Run: headless pygame with SDL's dummy video driver; simulated clock (each Clock.tick advances the game by its frame time, no real sleeping); random seed 0; keys injected as events and as key.get_pressed() state; mouse plan: one left click at the window centre at the start of phase 2, then a move to the lower-right quarter at the start of phase 3.
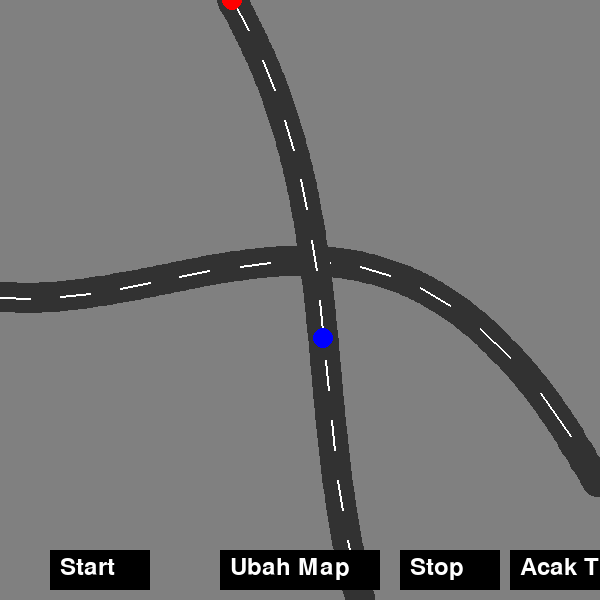
Frame 1 of 4 · flips 1–60 · no input
Frame 2 of 4 · flips 61–180 · clicked the window centre · tapped SPACE, RETURN · held RIGHT (→), D · screen unchanged from frame 1, image omitted
Frame 3 of 4 · flips 181–300 · moved the mouse to the lower-right quarter · held DOWN (↓), S · screen unchanged from frame 2, image omitted
Frame 4 of 4 · flips 301–420 · held LEFT (←), A, UP (↑), W · screen unchanged from frame 3, image omitted

The pygame program that drew these frames:

import pygame
import random
import math
import heapq

def bezier_curve(t, p0, p1, p2, p3):
    return (
        (1 - t) ** 3 * p0[0] + 3 * (1 - t) ** 2 * t * p1[0] + 3 * (1 - t) * t ** 2 * p2[0] + t ** 3 * p3[0],
        (1 - t) ** 3 * p0[1] + 3 * (1 - t) ** 2 * t * p1[1] + 3 * (1 - t) * t ** 2 * p2[1] + t ** 3 * p3[1]
    )

def draw_road(grid, p0, p1, p2, p3, road_color, road_width, line_color, road_points):
    for t in range(200):
        t /= 200.0
        x, y = bezier_curve(t, p0, p1, p2, p3)
        road_points.append((int(x), int(y)))
        pygame.draw.circle(grid, road_color, (int(x), int(y)), road_width // 2)
    
    for j in range(0, len(road_points) - 10, 20):
        x1, y1 = road_points[j]
        x2, y2 = road_points[j + 10]
        pygame.draw.line(grid, line_color, (x1, y1), (x2, y2), 2)

def generate_map(width, height):
    grid = pygame.Surface((width, height))
    grid.fill((128, 128, 128))  
    
    road_color = (50, 50, 50)
    road_width = 30
    line_color = (255, 255, 255)
    
    road_points = []
    p0 = (0, random.randint(100, height - 100))
    p3 = (width, random.randint(100, height - 100))
    p1 = (width // 3, random.randint(100, height - 100))
    p2 = (2 * width // 3, random.randint(100, height - 100))
    draw_road(grid, p0, p1, p2, p3, road_color, road_width, line_color, road_points)
    
    vertical_road_points = []
    p0 = (random.randint(100, width - 100), 0)
    p3 = (random.randint(100, width - 100), height)
    p1 = (random.randint(100, width - 100), height // 3)
    p2 = (random.randint(100, width - 100), 2 * height // 3)
    draw_road(grid, p0, p1, p2, p3, road_color, road_width, line_color, vertical_road_points)
    
    return grid, road_points + vertical_road_points

def find_nearest_point(road_points, pos):
    return min(road_points, key=lambda p: math.dist(p, pos))

def main():
    pygame.init()
    width, height = 600, 600
    screen = pygame.display.set_mode((width, height))
    pygame.display.set_caption("Dynamic Road Generator")
    
    grid, road_points = generate_map(width, height)
    button_font = pygame.font.Font(None, 36)
    
    buttons = {
        "ubah_map": pygame.Rect(220, 550, 160, 40),
        "start": pygame.Rect(50, 550, 100, 40),
        "stop": pygame.Rect(400, 550, 100, 40),
        "acak_titik": pygame.Rect(510, 550, 100, 40)
    }
    
    player_pos = find_nearest_point(road_points, (50, 50))
    goal_pos = find_nearest_point(road_points, (random.randint(100, width - 100), random.randint(100, height - 100)))
    path = []
    moving = False
    move_delay = 100
    frame_counter = 10
    
    running = True
    while running:
        screen.fill((255, 255, 255))
        screen.blit(grid, (0, 0))
        
        for name, rect in buttons.items():
            pygame.draw.rect(screen, (0, 0, 0), rect)
            screen.blit(button_font.render(name.replace('_', ' ').title(), True, (255, 255, 255)), (rect.x + 10, rect.y + 5))
        
        pygame.draw.circle(screen, (255, 0, 0), player_pos, 10)
        pygame.draw.circle(screen, (0, 0, 255), goal_pos, 10)
        
        if moving and path:
            frame_counter += 1
            if frame_counter >= move_delay:
                frame_counter = 0
                player_pos = path.pop(0)
                if not path:
                    moving = False
        
        pygame.display.flip()
        
        for event in pygame.event.get():
            if event.type == pygame.QUIT:
                running = False
            elif event.type == pygame.MOUSEBUTTONDOWN:
                if buttons["ubah_map"].collidepoint(event.pos):
                    grid, road_points = generate_map(width, height)
                    goal_pos = find_nearest_point(road_points, (random.randint(100, width - 100), random.randint(100, height - 100)))
                    player_pos = find_nearest_point(road_points, (50, 50))
                elif buttons["start"].collidepoint(event.pos):
                    path = a_star_pathfinding(road_points, player_pos, goal_pos)
                    moving = True
                elif buttons["stop"].collidepoint(event.pos):
                    moving = False
                elif buttons["acak_titik"].collidepoint(event.pos):
                    player_pos = find_nearest_point(road_points, (random.randint(50, width - 50), random.randint(50, height - 50)))
                    goal_pos = find_nearest_point(road_points, (random.randint(50, width - 50), random.randint(50, height - 50)))
    
    pygame.quit()

def a_star_pathfinding(road_points, start, goal):
    open_set = [(0, start)]
    heapq.heapify(open_set)
    came_from = {}
    g_score = {point: float('inf') for point in road_points}
    g_score[start] = 0
    f_score = {point: float('inf') for point in road_points}
    f_score[start] = math.dist(start, goal)
    
    while open_set:
        _, current = heapq.heappop(open_set)
        if current == goal:
            path = []
            while current in came_from:
                path.append(current)
                current = came_from[current]
            path.append(start)
            path.reverse()
            return path
        
        for neighbor in road_points:
            if math.dist(current, neighbor) < 20:
                tentative_g_score = g_score[current] + math.dist(current, neighbor)
                if tentative_g_score < g_score[neighbor]:
                    came_from[neighbor] = current
                    g_score[neighbor] = tentative_g_score
                    f_score[neighbor] = g_score[neighbor] + math.dist(neighbor, goal)
                    heapq.heappush(open_set, (f_score[neighbor], neighbor))
    return []

if __name__ == "__main__":
    main()
